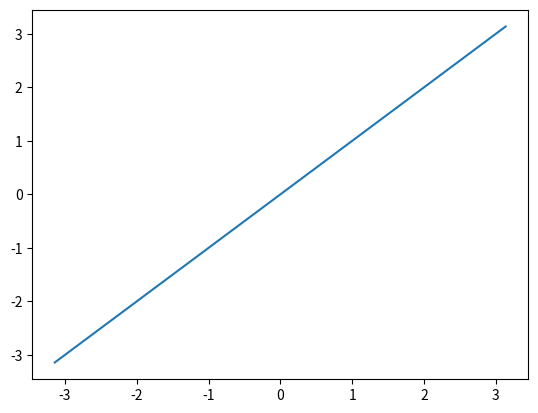

Here is the Python script that generated this plot:
import math
import random
import numpy as np
from numpy.random import rand
import matplotlib.pyplot as plt

sym_known = 1

#Constellation
M = 2
# M = 8
# M = 16
a = 1 # PAM amplitude
sqrt2div2 = np.sqrt(2)/2
LUT1 = np.array([-1,1])*a # LUT for x-array
LUT2 = np.array([0,0])*a
# LUT1 = np.array([0, sqrt2div2, sqrt2div2, 1, -1*sqrt2div2, -1, 0, -1*sqrt2div2])*a # LUT for x axis
# LUT2 = np.array([1, sqrt2div2, -1*sqrt2div2, 0, sqrt2div2, 0, -1, -1*sqrt2div2])*a # LUT for y axis
#                0      1           2     3         4      5   6         7
# LUT1 = np.array([-3, -3, -3, -3, -1, -1, -1, -1, 1, 1, 1, 1, 3, 3, 3, 3])*a # LUT for x axis
# LUT2 = np.array([-3, -1, 1, 3, -3, -1, 1, 3, -3, -1, 1, 3, -3, -1, 1, 3])*a # LUT for y axis

xaxis = np.arange(-1*np.pi, np.pi, 0.01)

# print(xaxis)

avg_theta_e = []
sym_ang = []

for i in range(0, M):
    sym_ang.append(np.arctan2(LUT2[i], LUT1[i]))

for i in range(0,len(xaxis)):
    avg_thetae = 0
    for j in range(0,M):
        a0 = LUT1[j]
        a1 = LUT2[j]
        yp = (a0*np.sin(xaxis[i]) + a1*np.cos(xaxis[i]))
        xp = (a0*np.cos(xaxis[i]) - a1*np.sin(xaxis[i]))
        if (sym_known == 1):
            a0hat = a0
            a1hat = a1
        else:
            shortest_dist = 500
            # receiver
            if (xp < 0):
                a0hat = -1
            else:
                a0hat = 1
            a1hat = 0
            if (a0 != a0hat and a1 != a1hat):
                print("different a0hat and/or a1hat then what was sent")
        theta1 = np.arctan2(yp, xp)
        theta2 = np.arctan2(0, a0hat)
        # if i == 315:
        #     print("yp is ", yp, " xp is ", xp)
        #     print("a1hat is ", a1hat, " a0hat is ", a0hat)
        #     print("theta1 is ", theta1, " theta2 is ", theta2)
        # theta1 = yp*a0hat
        # theta2 = xp*a1hat
        thetadiff = theta1-theta2
        avg_thetae += thetadiff
    if i >= 315:
        avg_theta_e.append(avg_thetae/M+np.pi)
    else:
        avg_theta_e.append(avg_thetae/M)

plt.figure(1); plt.clf()
plt.plot(xaxis, avg_theta_e)
plt.show()